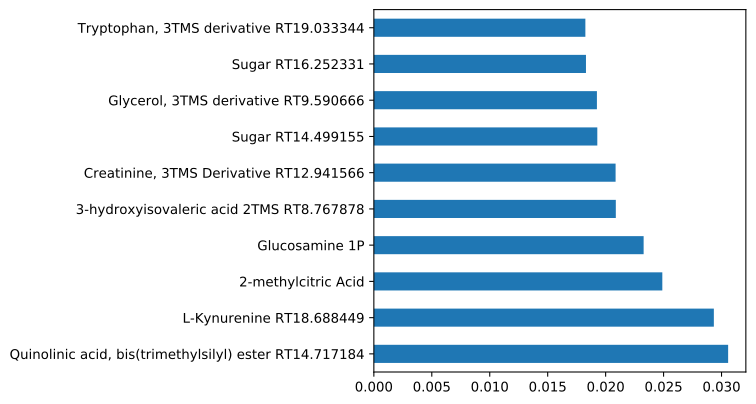

Source data for this figure (header and first rows):
, feature importance, biomolecule
0, 0.008752, 1,2-Propanediol, 2TMS derivative RT5.872…
1, 0.00528, Propanoic acid, 2-(methoxyimino)- RT6.55…
2, 0.009618, 2-Hydroxybutyric acid, 2TMS derivative R…
3, 0.006432, Methylphenol RT8.024749
4, 0.004108, L-Leucine RT8.057321
5, 0.006172, 3-Hydroxybutyric acid, 2TMS derivative R…
6, 0.01012, 2-hydroxy-3methylbutyric acid 2TMS RT8.1…
7, 0.008056, C4H9NO2 RT8.262165_2-Aminobutyric acid 2…
8, 0.02088, 3-hydroxyisovaleric acid 2TMS RT8.767878
9, 0.008156, 2-Ketoisocaproic acid mo-tms RT8.802217
10, 0.007321, L-Valine, 2TMS derivative RT8.840117
11, 0.006335, L-Serine, 2TMS derivative RT9.393601
12, 0.008181, Phosphoric acid RT9.570223
13, 0.01925, Glycerol, 3TMS derivative RT9.590666
14, 0.004792, L-Isoleucine, 2TMS derivative RT9.853387
15, 0.00473, L-Proline, 2TMS derivative RT9.926992
16, 0.006206, Glycine, 3TMS derivative RT10.031162
17, 0.006682, Succinic acid 2TMS
18, 0.009135, Glyceric acid, 3TMS derivative RT10.3026…
19, 0.005724, 2,3-Dihydroxybutanoic acid, tris(trimeth…
20, 0.008577, L-Threonine, 3TMS derivative RT10.986218
21, 0.004975, Sugar RT11.180625
22, 0.005802, Aspartic acid, 3TMS derivative RT11.9912…
23, 0.007106, Malic acid, 3TMS derivative RT12.182088
24, 0.00691, Sugar RT12.311732
25, 0.005969, Sugar RT12.405521
26, 0.01079, Salicylic acid
27, 0.008082, L-Methionine, 2TMS derivative RT12.54667…
28, 0.005336, L-Pyroglutamic acid RT12.572016
29, 0.006853, Iminodiacetic acid RT12.666785
30, 0.02086, Creatinine, 3TMS Derivative RT12.941566
31, 0.007744, L-Threonic acid, tris(trimethylsilyl) et…
32, 0.01059, L-Glutamic acid, 3TMS derivative RT13.62…
33, 0.0142, Phenylalanine, 2TMS derivative RT13.7278…
34, 0.01346, Hydroxybenzeneacetic acid, 2TMS derivati…
35, 0.01928, Sugar RT14.499155
36, 0.007228, Indol-5-ol, 2TMS derivative RT14.572634
37, 0.008999, Sugar RT14.65062
38, 0.03057, Quinolinic acid, bis(trimethylsilyl) est…
39, 0.009008, Sugar RT14.882448
40, 0.005212, L-Glutamine, 3TMS derivative RT15.188844
41, 0.009634, Phosphorylethanolamine, 4TMS derivative …
42, 0.005237, Sugar RT15.498817
43, 0.0114, Hypoxanthine, 2TMS RT15.51998
44, 0.01429, Citric acid, 4TMS derivative RT15.616492
45, 0.006744, Sugar RT15.948677
46, 0.01248, Sugar RT16.115755
47, 0.007597, Sugar RT16.206201
48, 0.0183, Sugar RT16.252331
49, 0.007251, Sugar RT16.3187
50, 0.00771, Sugar RT16.542108
51, 0.006776, L-Lysine, N2,N6,N6-tris(trimethylsilyl)-…
52, 0.006003, Sugar RT16.657726
53, 0.007875, Tyrosine, 3TMS derivative RT16.755616
54, 0.01006, Sugar RT16.902669
55, 0.004167, Sugar RT17.084061
56, 0.008121, Sugar acid RT17.285215
57, 0.008291, Sugar RT17.51909
58, 0.005343, Palmitic Acid, TMS derivative RT17.71558…
59, 0.01094, Sugar RT17.885434
... 50 more rows
